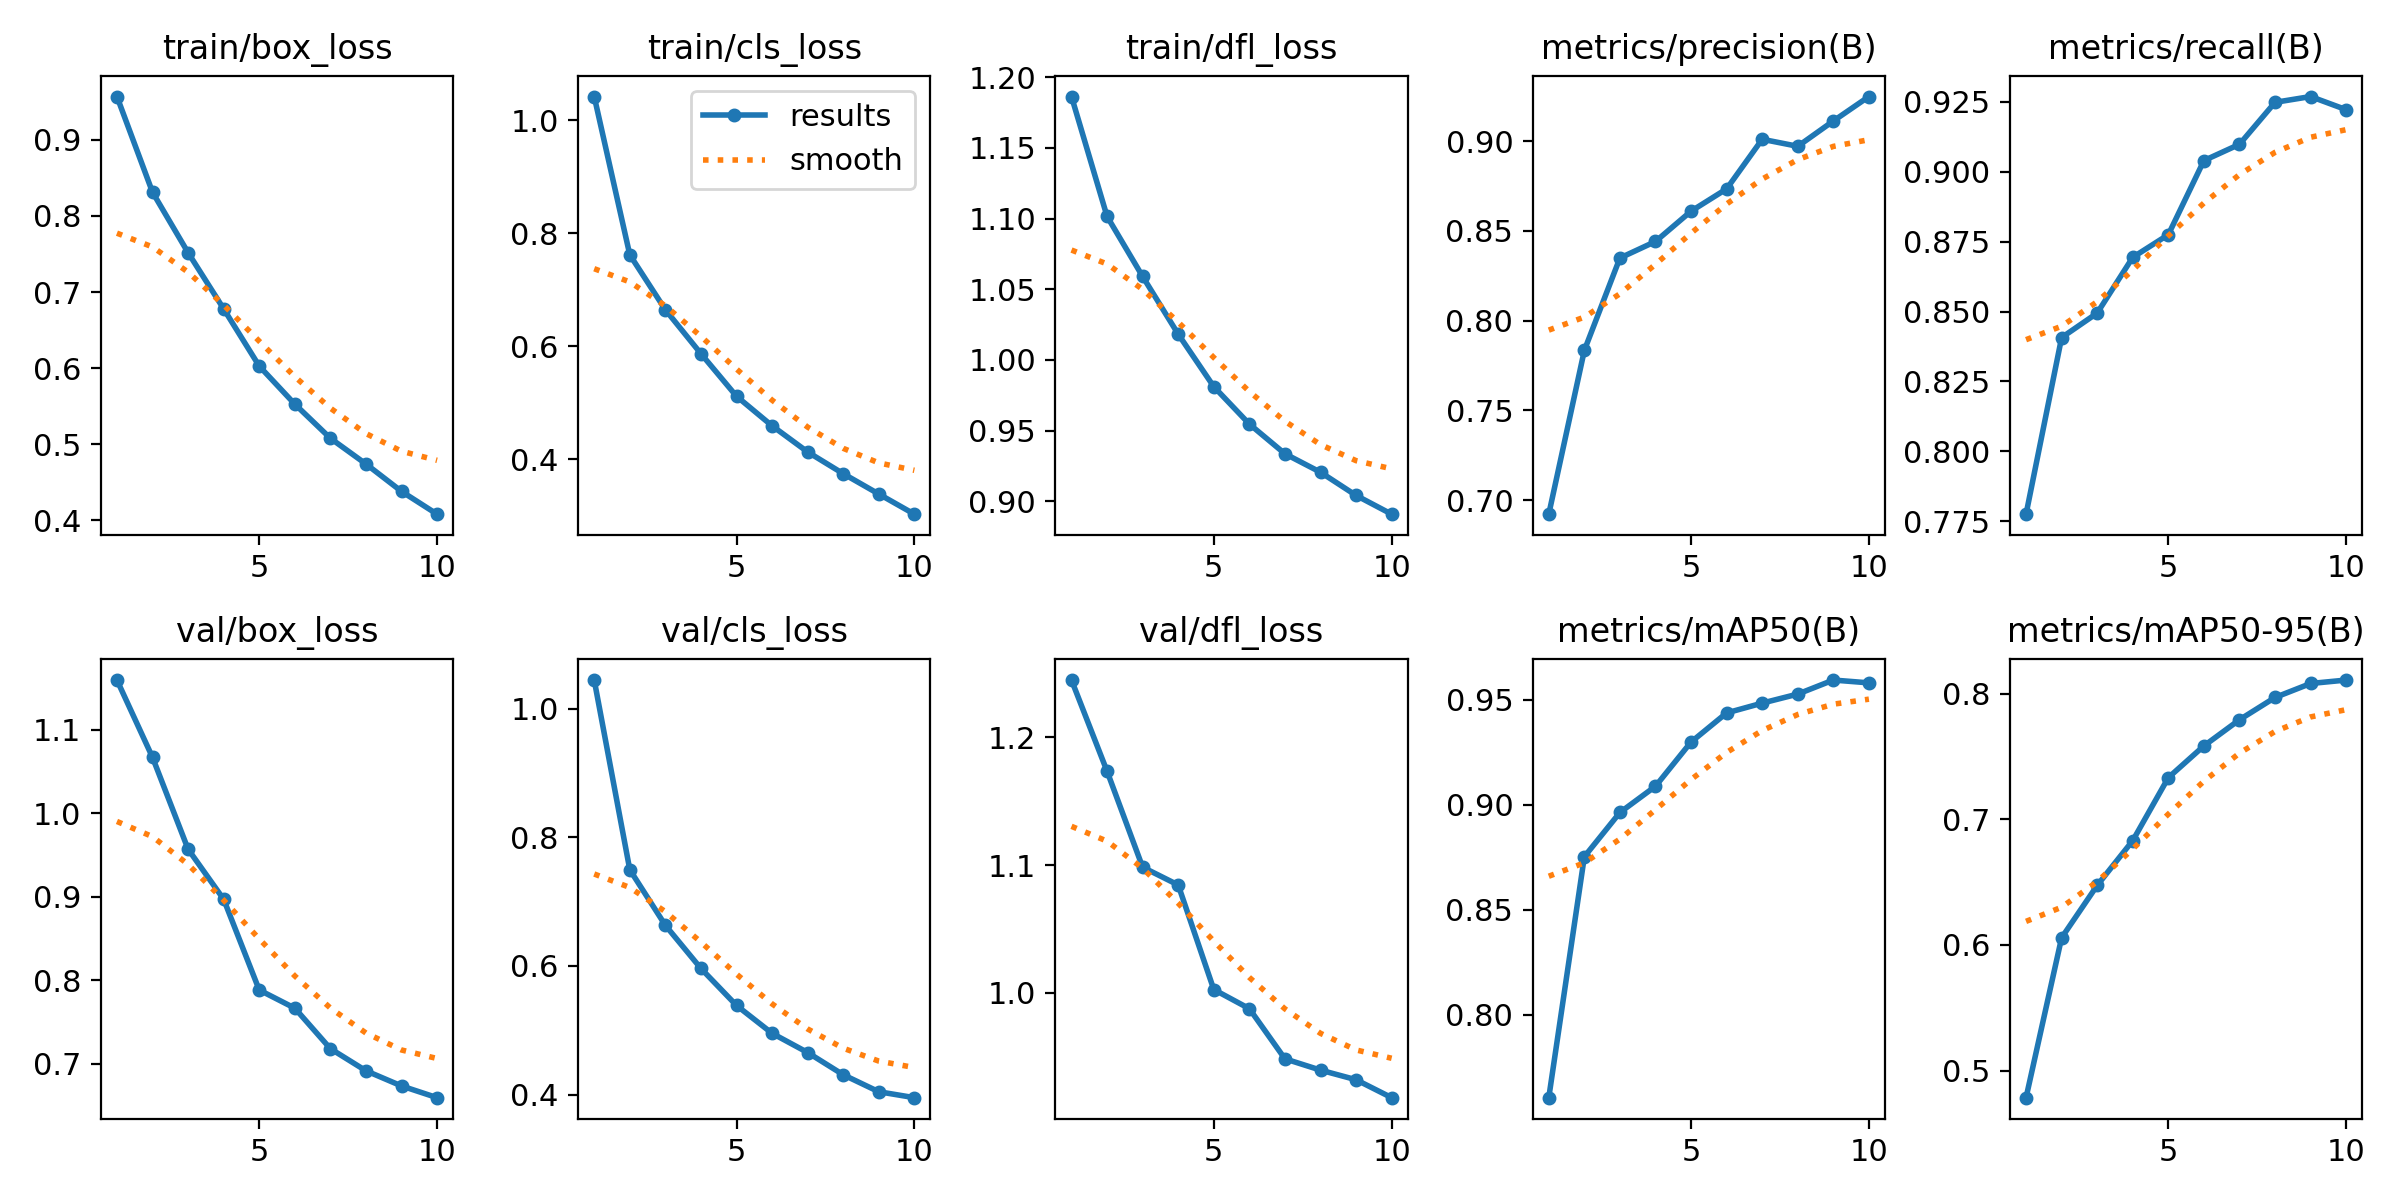

Source data for this figure (header and first rows):
epoch, time, train/box_loss, train/cls_loss, train/dfl_loss, metrics/precision(B), metrics/recall(B), metrics/mAP50(B), metrics/mAP50-95(B), val/box_loss, val/cls_loss, val/dfl_loss, lr/pg0, lr/pg1, lr/pg2
1, 688.1, 0.957, 1.042, 1.186, 0.6921, 0.7776, 0.7607, 0.4784, 1.16, 1.045, 1.245, 0.000476, 0.000476, 0.000476
2, 1357, 0.8312, 0.7618, 1.102, 0.7834, 0.8407, 0.8753, 0.6057, 1.067, 0.7497, 1.174, 0.000858, 0.000858, 0.000858
3, 2011, 0.7518, 0.6645, 1.059, 0.8348, 0.8494, 0.8963, 0.6474, 0.9571, 0.6633, 1.098, 0.001146, 0.001146, 0.001146
4, 2673, 0.6779, 0.5867, 1.018, 0.844, 0.8694, 0.9088, 0.6831, 0.8972, 0.5961, 1.084, 0.001005, 0.001005, 0.001005
5, 3336, 0.6027, 0.5113, 0.9811, 0.8609, 0.8775, 0.9298, 0.7332, 0.7885, 0.5386, 1.003, 0.0008631, 0.0008631, 0.0008631
6, 3980, 0.5527, 0.459, 0.9546, 0.8733, 0.904, 0.9436, 0.7585, 0.7668, 0.4953, 0.9877, 0.0007216, 0.0007216, 0.0007216
7, 4613, 0.5078, 0.4127, 0.9336, 0.901, 0.9098, 0.9483, 0.7793, 0.7183, 0.4654, 0.9484, 0.0005802, 0.0005802, 0.0005802
8, 5252, 0.474, 0.3742, 0.9205, 0.8971, 0.9248, 0.9526, 0.797, 0.6918, 0.4308, 0.9396, 0.0004387, 0.0004387, 0.0004387
9, 5891, 0.438, 0.3382, 0.9041, 0.9112, 0.9268, 0.9593, 0.8081, 0.6737, 0.4044, 0.9321, 0.0002972, 0.0002972, 0.0002972
10, 6533, 0.4081, 0.3025, 0.8908, 0.9248, 0.9221, 0.9579, 0.8109, 0.6596, 0.3952, 0.918, 0.0001558, 0.0001558, 0.0001558
